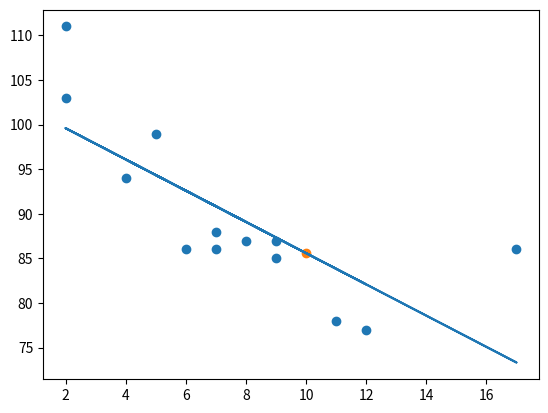

This figure's Python source:
import matplotlib.pyplot as plt
from scipy import stats

x = [5,7,8,7,2,17,2,9,4,11,12,9,6]
y = [99,86,87,88,111,86,103,87,94,78,77,85,86]

slope, intercept, r, p, std_err = stats.linregress(x, y)

def myfunc(x):
  return slope * x + intercept

mymodel = list(map(myfunc, x))

plt.scatter(x, y)
plt.plot(x, mymodel)
speed = myfunc(10)
plt.scatter(10,speed)
plt.show()